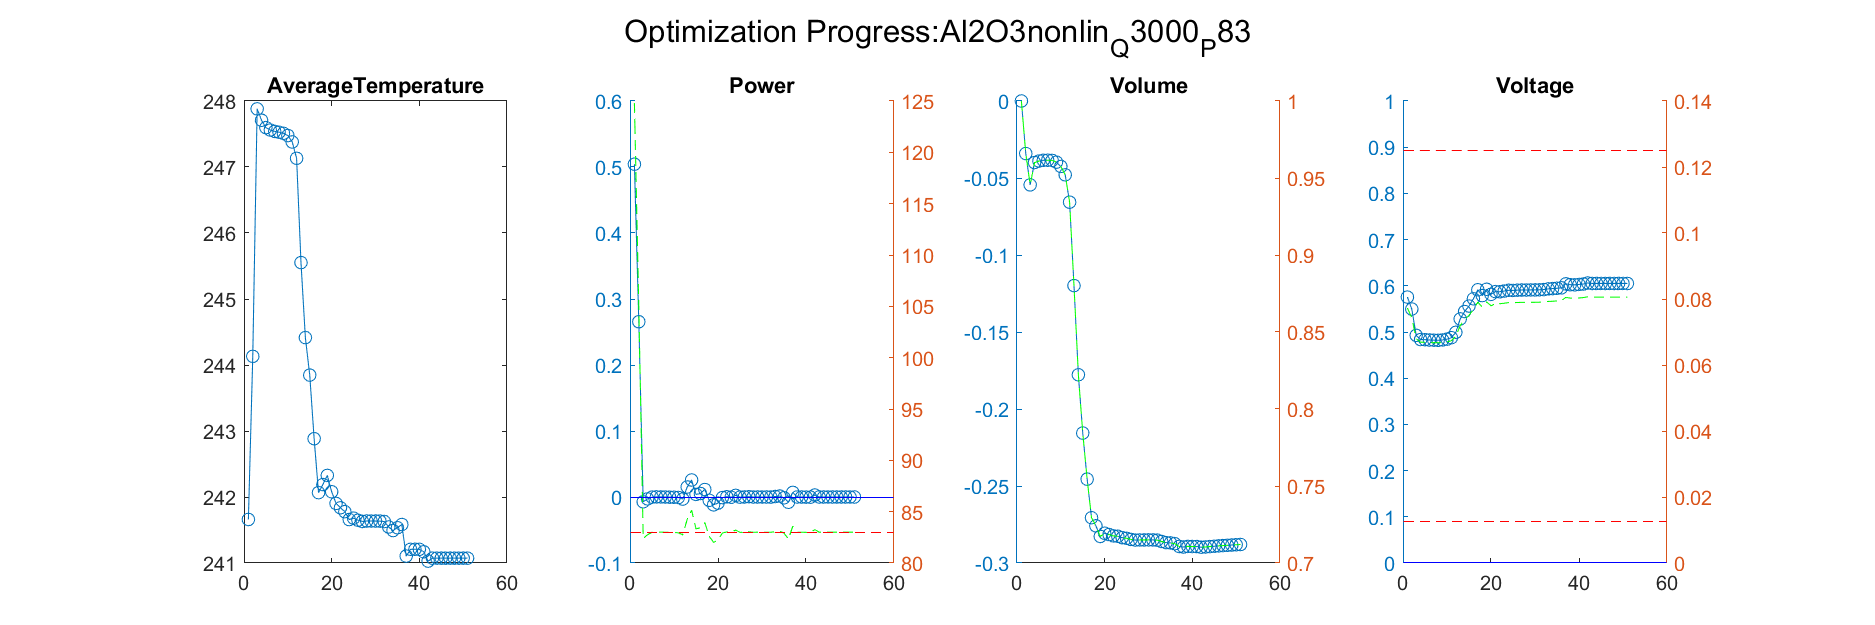

Values plotted in this chart, from the file beside it:
Iteration, AverageTemperature, Power_value, Power_right_value, Volume_value, Volume_right_value, Voltage_value, Voltage_right_value
1, 244.1, 0.2656, 105, -0.03411, 0.9659, 0.5496, 0.07433
Iteration, AverageTemperature, Power_value, Power_right_value, Volume_value, Volume_right_value, Voltage_value, Voltage_right_value
1, 244.1, 0.2656, 105, -0.03411, 0.9659, 0.5496, 0.07433
2, 247.9, -0.007298, 82.39, -0.05446, 0.9455, 0.4927, 0.06793
Iteration, AverageTemperature, Power_value, Power_right_value, Volume_value, Volume_right_value, Voltage_value, Voltage_right_value
1, 244.1, 0.2656, 105, -0.03411, 0.9659, 0.5496, 0.07433
2, 247.9, -0.007298, 82.39, -0.05446, 0.9455, 0.4927, 0.06793
3, 247.7, -0.002904, 82.76, -0.03997, 0.96, 0.4837, 0.06692
Iteration, AverageTemperature, Power_value, Power_right_value, Volume_value, Volume_right_value, Voltage_value, Voltage_right_value
1, 244.1, 0.2656, 105, -0.03411, 0.9659, 0.5496, 0.07433
2, 247.9, -0.007298, 82.39, -0.05446, 0.9455, 0.4927, 0.06793
3, 247.7, -0.002904, 82.76, -0.03997, 0.96, 0.4837, 0.06692
4, 247.6, -0.0001823, 82.98, -0.03899, 0.961, 0.4834, 0.06689
Iteration, AverageTemperature, Power_value, Power_right_value, Volume_value, Volume_right_value, Voltage_value, Voltage_right_value
1, 244.1, 0.2656, 105, -0.03411, 0.9659, 0.5496, 0.07433
2, 247.9, -0.007298, 82.39, -0.05446, 0.9455, 0.4927, 0.06793
3, 247.7, -0.002904, 82.76, -0.03997, 0.96, 0.4837, 0.06692
4, 247.6, -0.0001823, 82.98, -0.03899, 0.961, 0.4834, 0.06689
5, 247.6, 0.0001838, 83.02, -0.03849, 0.9615, 0.4827, 0.06681
Iteration, AverageTemperature, Power_value, Power_right_value, Volume_value, Volume_right_value, Voltage_value, Voltage_right_value
1, 244.1, 0.2656, 105, -0.03411, 0.9659, 0.5496, 0.07433
2, 247.9, -0.007298, 82.39, -0.05446, 0.9455, 0.4927, 0.06793
3, 247.7, -0.002904, 82.76, -0.03997, 0.96, 0.4837, 0.06692
4, 247.6, -0.0001823, 82.98, -0.03899, 0.961, 0.4834, 0.06689
5, 247.6, 0.0001838, 83.02, -0.03849, 0.9615, 0.4827, 0.06681
6, 247.5, 8.1352533537471e-05, 83.01, -0.03845, 0.9615, 0.4823, 0.06676
Iteration, AverageTemperature, Power_value, Power_right_value, Volume_value, Volume_right_value, Voltage_value, Voltage_right_value
1, 244.1, 0.2656, 105, -0.03411, 0.9659, 0.5496, 0.07433
2, 247.9, -0.007298, 82.39, -0.05446, 0.9455, 0.4927, 0.06793
3, 247.7, -0.002904, 82.76, -0.03997, 0.96, 0.4837, 0.06692
4, 247.6, -0.0001823, 82.98, -0.03899, 0.961, 0.4834, 0.06689
5, 247.6, 0.0001838, 83.02, -0.03849, 0.9615, 0.4827, 0.06681
6, 247.5, 8.1352533537471e-05, 83.01, -0.03845, 0.9615, 0.4823, 0.06676
7, 247.5, -3.43183647546486e-05, 83, -0.03857, 0.9614, 0.4821, 0.06673
Iteration, AverageTemperature, Power_value, Power_right_value, Volume_value, Volume_right_value, Voltage_value, Voltage_right_value
1, 244.1, 0.2656, 105, -0.03411, 0.9659, 0.5496, 0.07433
2, 247.9, -0.007298, 82.39, -0.05446, 0.9455, 0.4927, 0.06793
3, 247.7, -0.002904, 82.76, -0.03997, 0.96, 0.4837, 0.06692
4, 247.6, -0.0001823, 82.98, -0.03899, 0.961, 0.4834, 0.06689
5, 247.6, 0.0001838, 83.02, -0.03849, 0.9615, 0.4827, 0.06681
6, 247.5, 8.1352533537471e-05, 83.01, -0.03845, 0.9615, 0.4823, 0.06676
7, 247.5, -3.43183647546486e-05, 83, -0.03857, 0.9614, 0.4821, 0.06673
8, 247.5, -0.0002506, 82.98, -0.03969, 0.9603, 0.4828, 0.06682
Iteration, AverageTemperature, Power_value, Power_right_value, Volume_value, Volume_right_value, Voltage_value, Voltage_right_value
1, 244.1, 0.2656, 105, -0.03411, 0.9659, 0.5496, 0.07433
2, 247.9, -0.007298, 82.39, -0.05446, 0.9455, 0.4927, 0.06793
3, 247.7, -0.002904, 82.76, -0.03997, 0.96, 0.4837, 0.06692
4, 247.6, -0.0001823, 82.98, -0.03899, 0.961, 0.4834, 0.06689
5, 247.6, 0.0001838, 83.02, -0.03849, 0.9615, 0.4827, 0.06681
6, 247.5, 8.1352533537471e-05, 83.01, -0.03845, 0.9615, 0.4823, 0.06676
7, 247.5, -3.43183647546486e-05, 83, -0.03857, 0.9614, 0.4821, 0.06673
8, 247.5, -0.0002506, 82.98, -0.03969, 0.9603, 0.4828, 0.06682
9, 247.5, -0.0003494, 82.97, -0.0425, 0.9575, 0.4845, 0.06701
Iteration, AverageTemperature, Power_value, Power_right_value, Volume_value, Volume_right_value, Voltage_value, Voltage_right_value
1, 244.1, 0.2656, 105, -0.03411, 0.9659, 0.5496, 0.07433
2, 247.9, -0.007298, 82.39, -0.05446, 0.9455, 0.4927, 0.06793
3, 247.7, -0.002904, 82.76, -0.03997, 0.96, 0.4837, 0.06692
4, 247.6, -0.0001823, 82.98, -0.03899, 0.961, 0.4834, 0.06689
5, 247.6, 0.0001838, 83.02, -0.03849, 0.9615, 0.4827, 0.06681
6, 247.5, 8.1352533537471e-05, 83.01, -0.03845, 0.9615, 0.4823, 0.06676
... 1,264 more rows
